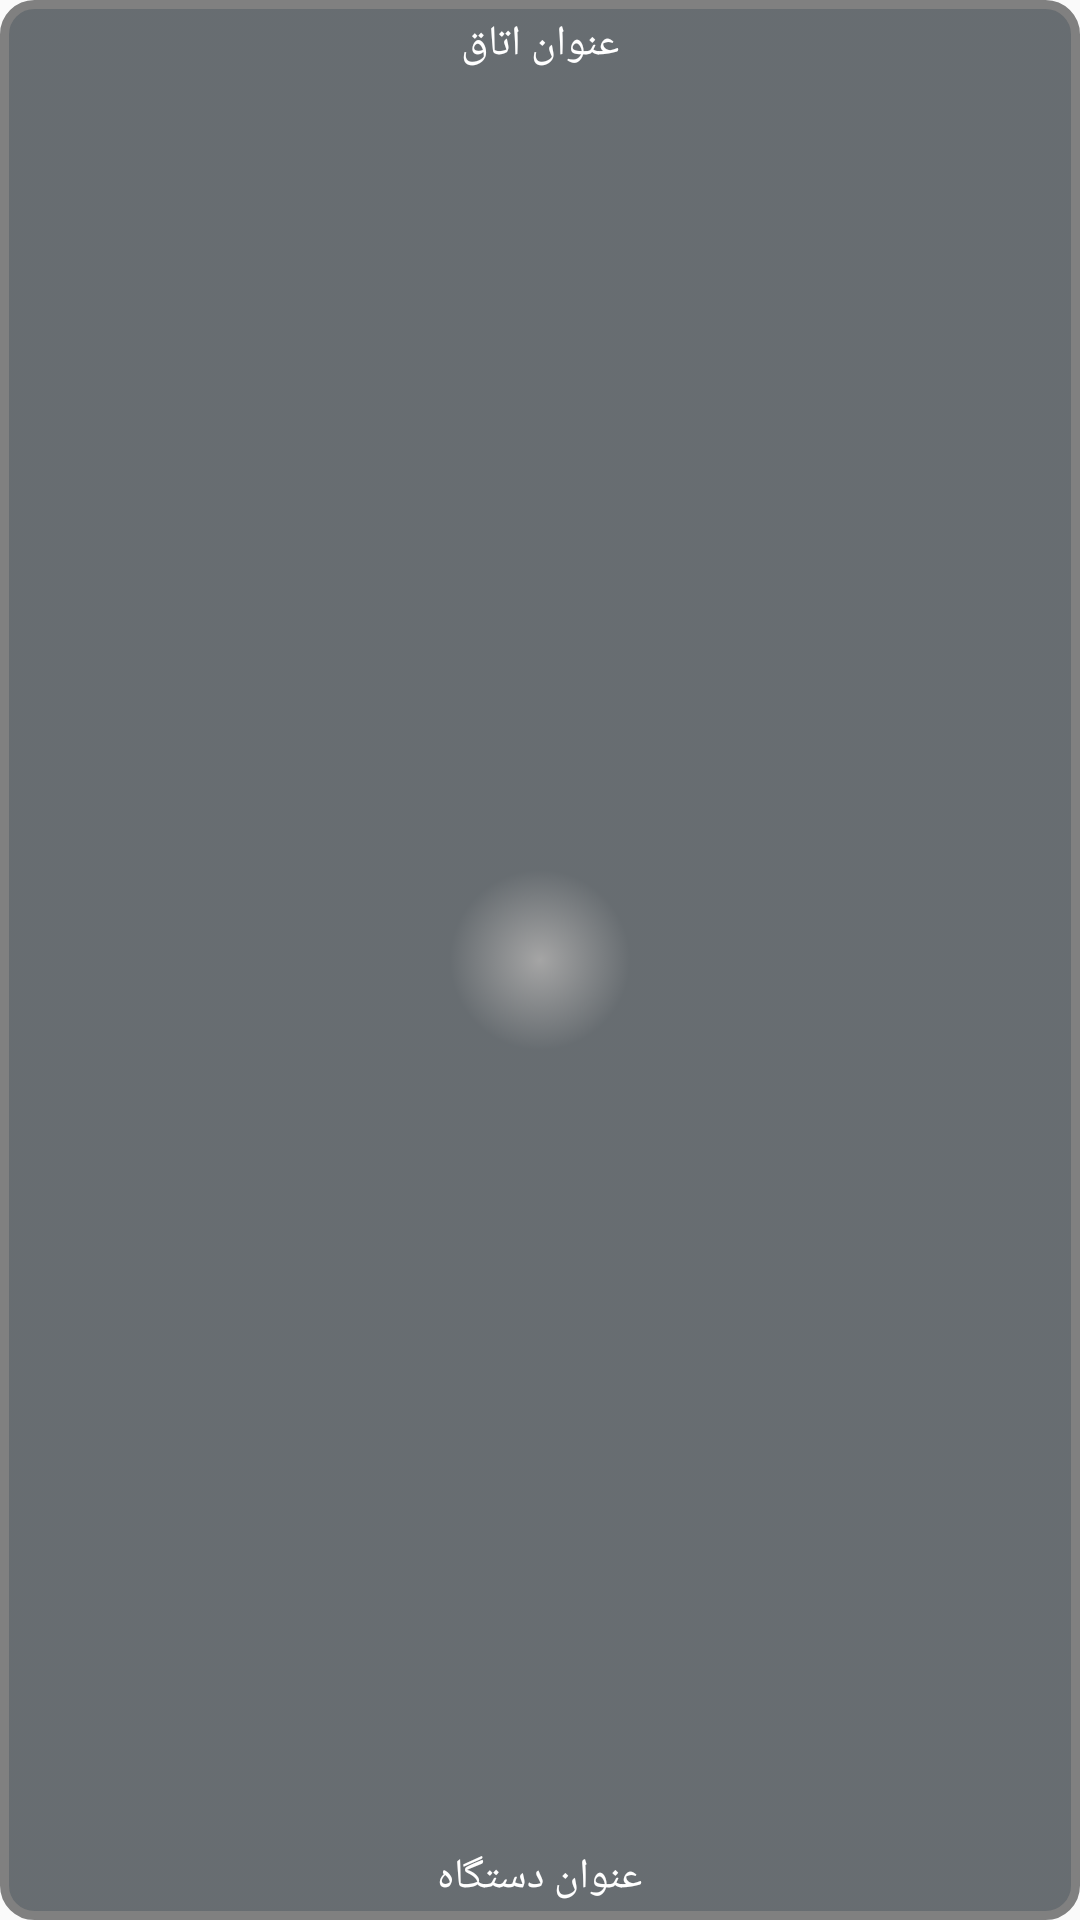

The Android layout XML behind this screen, and the referenced resources:
<!-- AndroidManifest.xml: application theme AppTheme -->
<!-- res/layout/fragment_light_device.xml -->
<?xml version="1.0" encoding="utf-8"?>
<FrameLayout xmlns:android="http://schemas.android.com/apk/res/android"
    android:layout_width="match_parent"
    android:layout_height="wrap_content"
    android:layout_margin="5dp"

    android:gravity="center">

    <ImageButton
        android:id="@+id/toggleButton2"
        android:layout_width="match_parent"
        android:layout_height="match_parent"
        android:focusable="true"
        android:background="@drawable/my_main_back_buttom"
        android:clickable="true"/>

    <ImageView
        android:layout_width="match_parent"
        android:layout_height="match_parent"
        android:src="@drawable/light3"
        android:scaleType="fitCenter"
        android:paddingTop="25dp"
        android:paddingBottom="25dp"
        android:id="@+id/devIcon" />



    <TextView
        android:focusable="true"
        android:clickable="true"
        android:id="@+id/zoneName"
        android:layout_width="wrap_content"
        android:layout_height="wrap_content"
        android:layout_gravity="center_horizontal"
        android:gravity="center"
        android:paddingTop="5dp"
        android:text="@string/zone_name"
        android:textColor="@color/white" />

    <TextView


        android:id="@+id/devName"
        android:layout_width="wrap_content"
        android:layout_height="wrap_content"
        android:layout_gravity="center_horizontal|bottom"
        android:gravity="center"
        android:duplicateParentState="true"
        android:text="@string/dev_name"
        android:textColor="@color/white"
        android:paddingBottom="5dp" />

    <ProgressBar
        android:focusable="true"
        android:clickable="true"
        style="?android:attr/progressBarStyleSmall"
        android:layout_width="match_parent"
        android:layout_height="match_parent"
        android:layout_margin="15dp"
        android:visibility="gone"
        android:id="@+id/progressBar" />

</FrameLayout>
<!-- resources referenced by this layout -->
<resources>
  <color name="white">#ffffff</color>
  <!-- drawable my_main_back_buttom (drawable) -->
  <?xml version="1.0" encoding="UTF-8"?>
  <selector xmlns:android="http://schemas.android.com/apk/res/android">
      <item android:drawable="@drawable/buttom_main_focused" android:state_pressed="true" android:state_window_focused="true" />
      <item android:drawable="@drawable/buttom_main_passed" android:state_checked="true" />
      <item android:drawable="@drawable/buttom_main_normal" android:state_checked="false" android:state_focused="false" android:state_pressed="false" />
  </selector>
  <string name="dev_name">عنوان دستگاه</string>
  <string name="zone_name">عنوان اتاق</string>
  <style name="AppTheme" parent="Theme.AppCompat.Light.DarkActionBar">
          
          <item name="colorPrimary">@color/colorPrimary</item>
          <item name="colorPrimaryDark">@color/colorPrimaryDark</item>
          <item name="colorAccent">@color/colorAccent</item>
      </style>
  <!-- drawable buttom_main_focused (drawable) -->
  <?xml version="1.0" encoding="utf-8"?>
  <shape xmlns:android="http://schemas.android.com/apk/res/android">
      <solid android:color="@color/half_black" />
      <stroke
          android:width="3dp"
          android:color="@color/my_orange"
          android:dashGap="3dp"
          android:dashWidth="20dp" />
      <corners
          android:bottomRightRadius="@dimen/nav_header_height"
          android:radius="5dp"
          android:topLeftRadius="@dimen/nav_header_height" />
      <gradient
          android:centerColor="@android:color/holo_orange_dark"
          android:centerY="0.001"
          android:gradientRadius="100"
          android:startColor="@android:color/holo_blue_dark"
          android:type="sweep"
          android:useLevel="false" />
      
      
      
      
      
      
  </shape>
  <!-- drawable buttom_main_passed (drawable) -->
  <?xml version="1.0" encoding="utf-8"?>
  <shape xmlns:android="http://schemas.android.com/apk/res/android">
      <stroke
          android:width="3dp" android:color="@color/line10" />
      <corners
          android:radius="15dp"
          android:topLeftRadius="10dp"
          android:topRightRadius="10dp"
          android:bottomLeftRadius="10dp"
          android:bottomRightRadius="10dp"/>
      <gradient
          android:centerY="0.5"
          android:gradientRadius="100"
          android:endColor="@color/login_black"
          android:startColor="@color/line10"
          android:type="radial"
          android:useLevel="false" />
      
      
      
      
      
      
  </shape>
  <!-- drawable buttom_main_normal (drawable) -->
  <?xml version="1.0" encoding="utf-8"?>
  <shape xmlns:android="http://schemas.android.com/apk/res/android"
      android:dither="true"
      android:innerRadiusRatio="3"
      android:shape="rectangle"
      android:thicknessRatio="36"
      android:useLevel="false">
     <solid
          android:color="@color/black_semi_transparent"/>
      <stroke
          android:width="3dp" android:color="@color/half_black" />
      <corners
          android:radius="15dp"
          android:topLeftRadius="10dp"
          android:topRightRadius="10dp"
          android:bottomLeftRadius="10dp"
          android:bottomRightRadius="10dp"/>
      <gradient
          android:centerY="0.5"
          android:gradientRadius="90"
          android:endColor="@color/login_black"
          android:startColor="@color/half_black"
          android:type="radial"
          android:useLevel="false" />
  
  </shape>
  <color name="colorPrimary">#3f51b5</color>
  <color name="colorPrimaryDark">#303F9F</color>
  <color name="colorAccent">#FF4081</color>
  <color name="half_black">#808080</color>
  <color name="my_orange">#d93d00</color>
  <color name="line10">#a1ee00</color>
  <color name="login_black">#283036</color>
  <color name="black_semi_transparent">#B2000000</color>
</resources>
